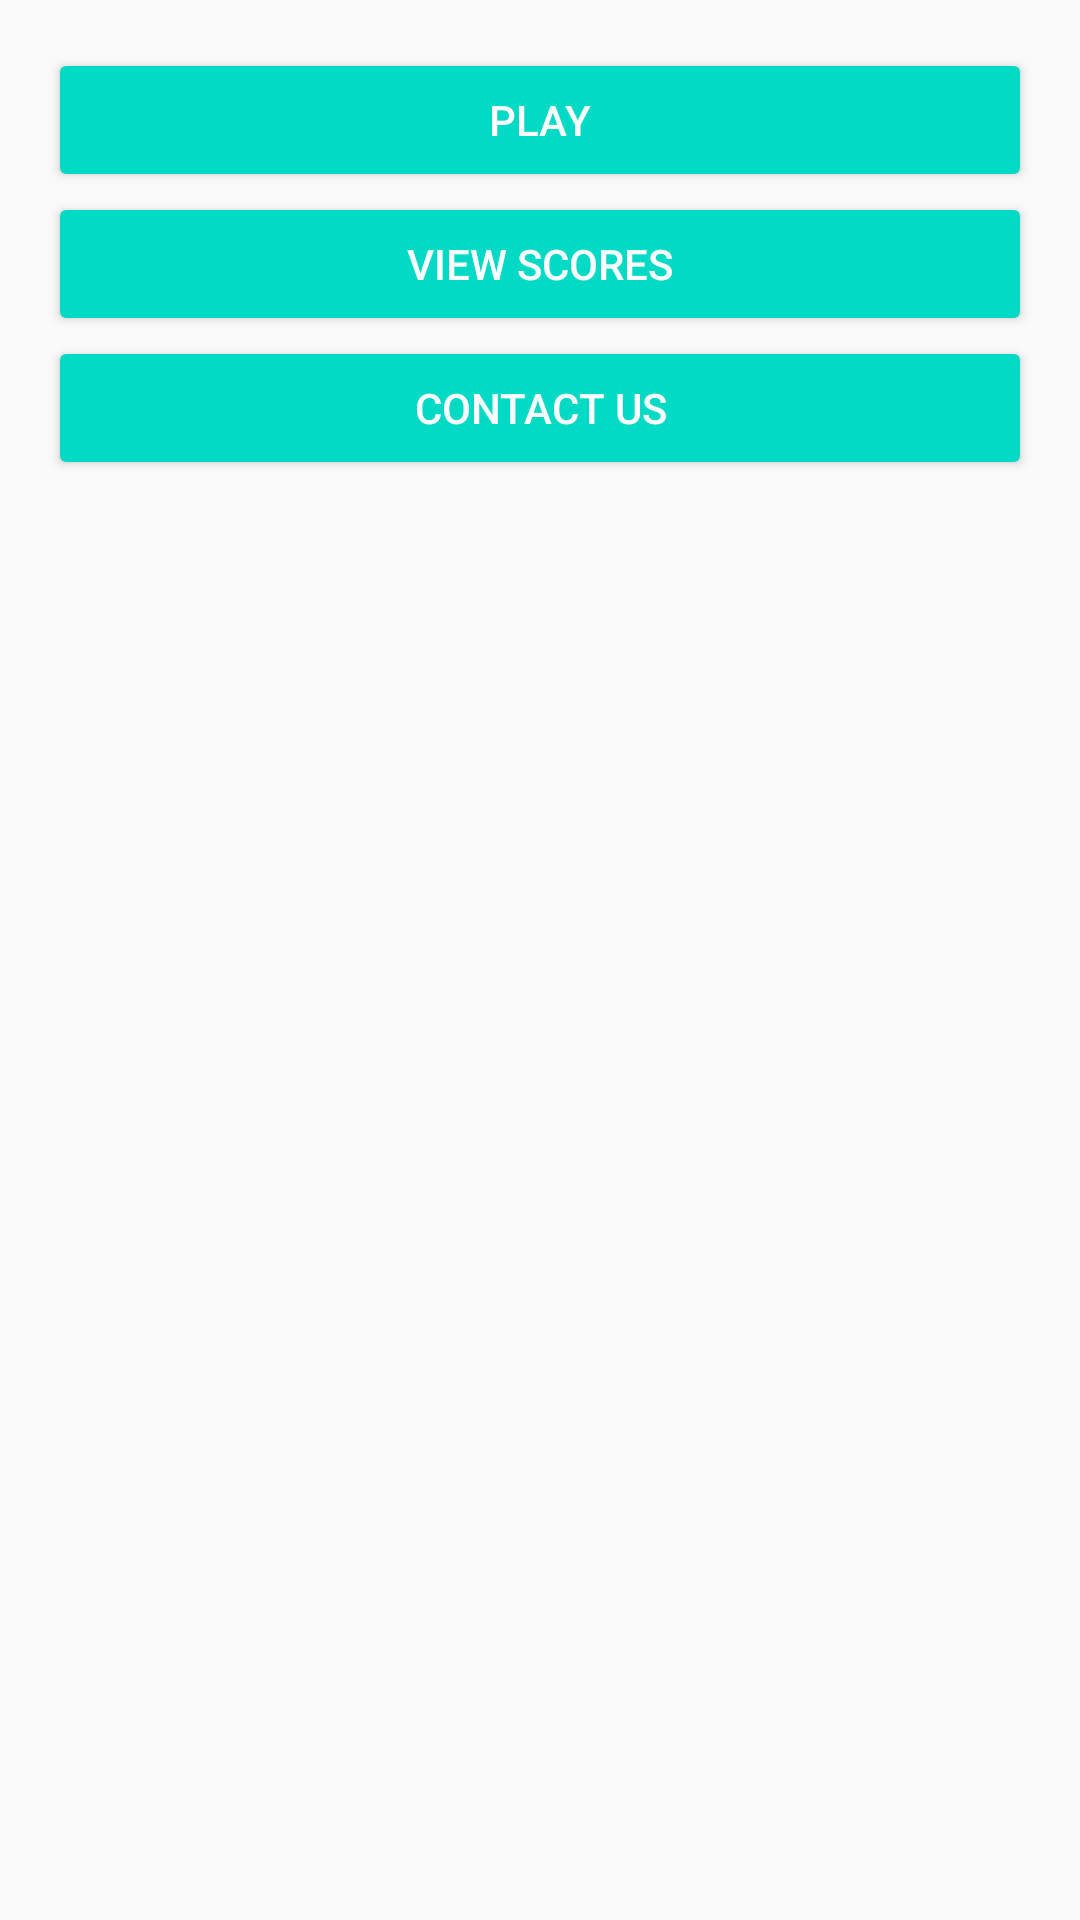

Android layout source for this screen:
<!-- AndroidManifest.xml: application theme AppTheme -->
<!-- res/layout/activity_main.xml -->
<?xml version="1.0" encoding="utf-8"?>
<androidx.constraintlayout.widget.ConstraintLayout xmlns:android="http://schemas.android.com/apk/res/android"
    xmlns:app="http://schemas.android.com/apk/res-auto"
    xmlns:tools="http://schemas.android.com/tools"
    android:layout_width="match_parent"
    android:layout_height="match_parent"
    android:padding="16dp"
    tools:context=".MainActivity">

    <Button
        android:id="@+id/button_play"
        android:layout_width="0dp"
        android:layout_height="wrap_content"
        android:text="Play"
        android:backgroundTint="@color/teal_200"
        android:textColor="@color/white"
        app:layout_constraintTop_toTopOf="parent"
        app:layout_constraintStart_toStartOf="parent"
        app:layout_constraintEnd_toEndOf="parent"
        android:layout_marginBottom="16dp"/>

    <Button
        android:id="@+id/button_view_scores"
        android:layout_width="0dp"
        android:layout_height="wrap_content"
        android:text="View Scores"
        android:backgroundTint="@color/teal_200"
        android:textColor="@color/white"
        app:layout_constraintTop_toBottomOf="@id/button_play"
        app:layout_constraintStart_toStartOf="parent"
        app:layout_constraintEnd_toEndOf="parent"
        android:layout_marginBottom="16dp"/>

    <Button
        android:id="@+id/button_contact_us"
        android:layout_width="0dp"
        android:layout_height="wrap_content"
        android:text="Contact Us"
        android:backgroundTint="@color/teal_200"
        android:textColor="@color/white"
        app:layout_constraintTop_toBottomOf="@id/button_view_scores"
        app:layout_constraintStart_toStartOf="parent"
        app:layout_constraintEnd_toEndOf="parent"/>
</androidx.constraintlayout.widget.ConstraintLayout>
<!-- resources referenced by this layout -->
<resources>
  <style name="AppTheme" parent="Theme.AppCompat.Light.DarkActionBar">
          
          <item name="colorPrimary">#262C2B</item>
          <item name="colorPrimaryDark">@color/teal_700</item>
          <item name="colorAccent">@color/teal_200</item>
      </style>
  <!-- not gathered from this repository: default colours our renderer supplied (Android Studio template values) -->
  <color name="teal_200">#FF03DAC5</color>
  <color name="teal_700">#FF018786</color>
  <color name="white">#FFFFFFFF</color>
</resources>
